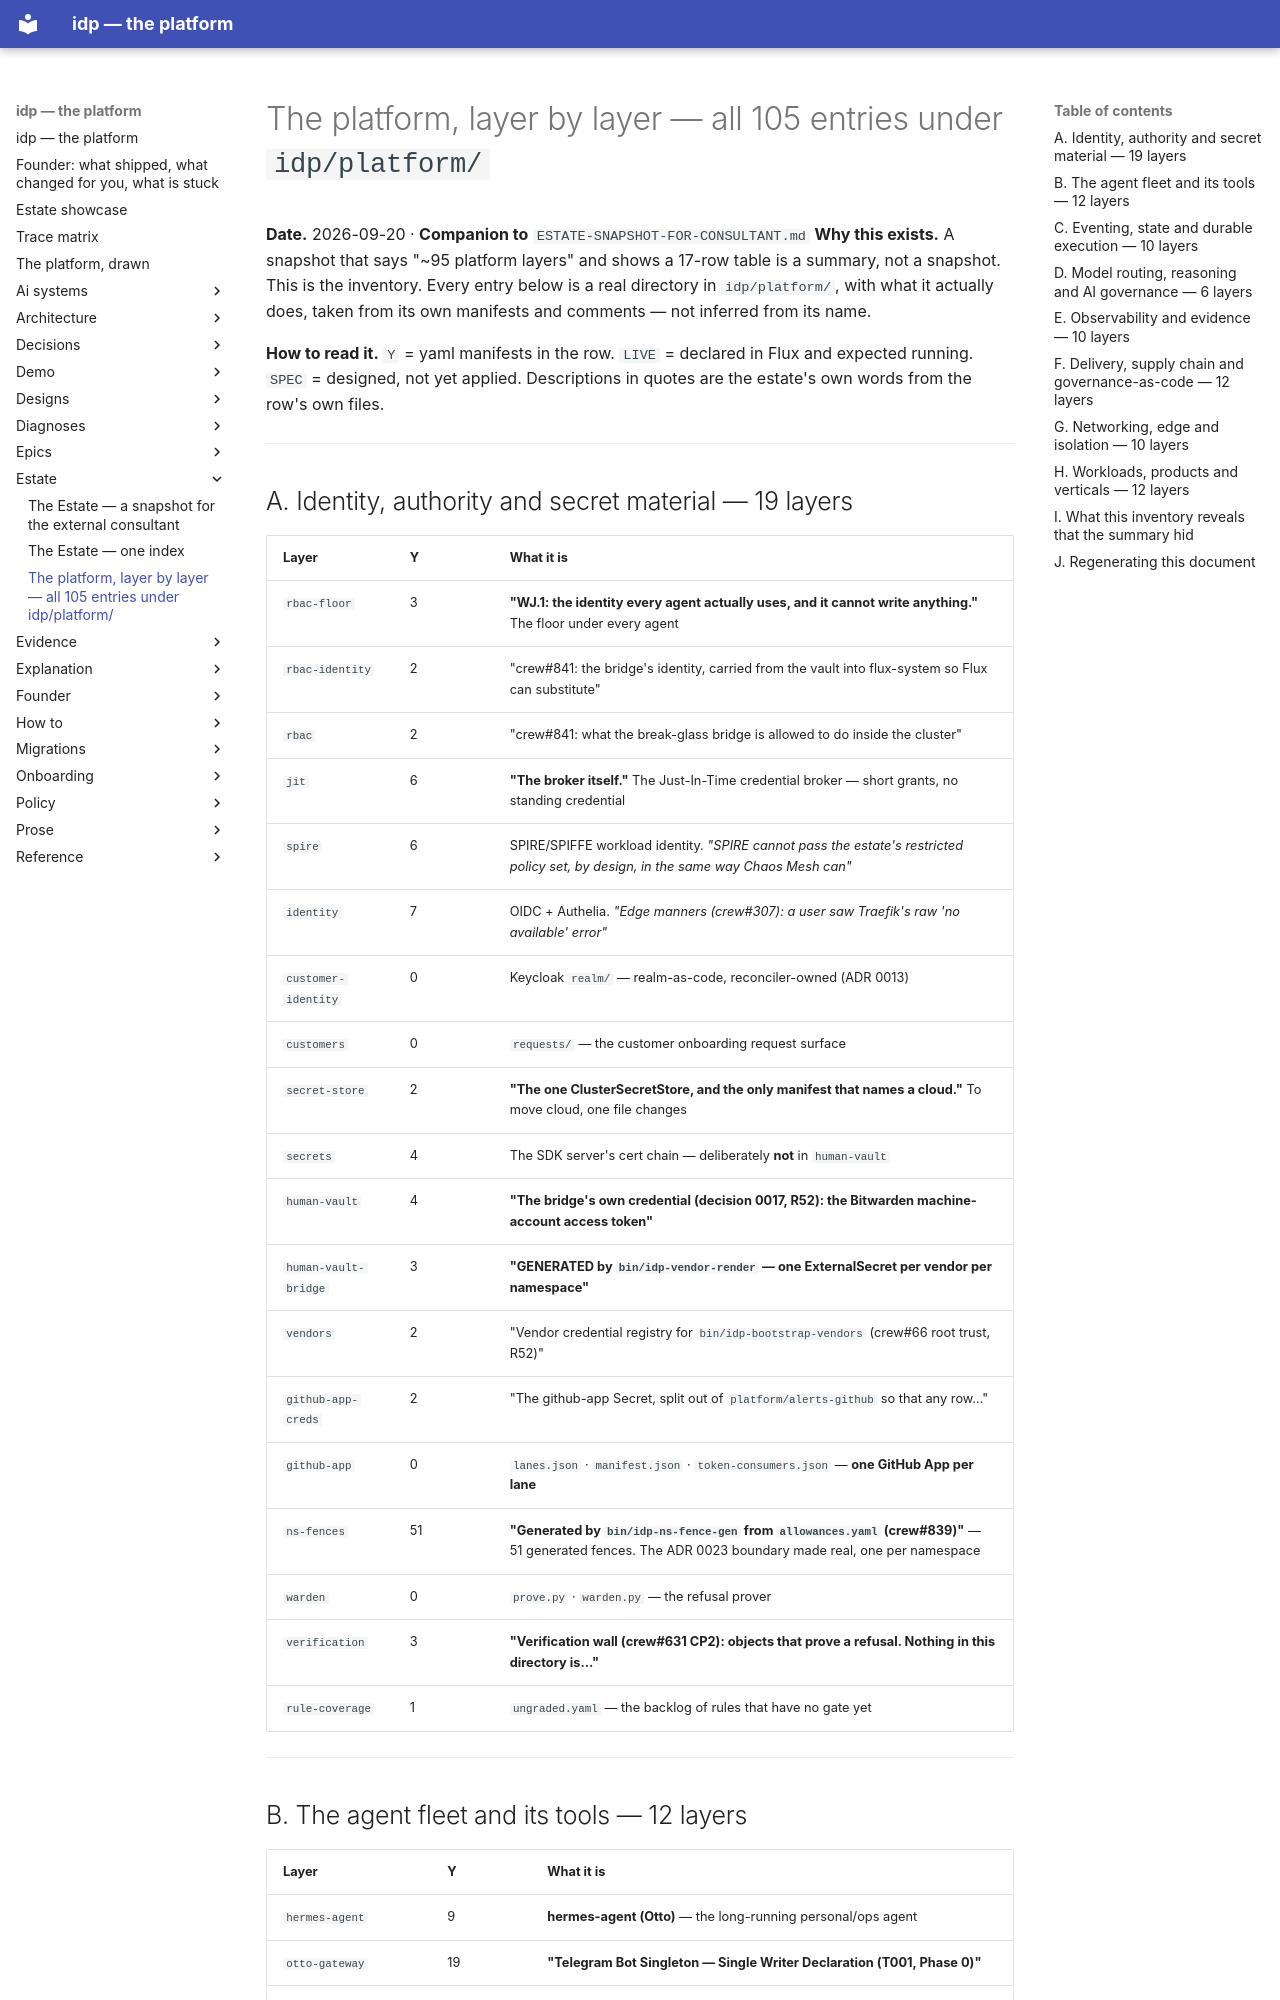

repository: chidionyema/idp · page: estate/PLATFORM-LAYERS-FULL-INVENTORY/index.html · generator: mkdocs

# The platform, layer by layer — all 105 entries under `idp/platform/`

**Date.** 2026-09-20 · **Companion to** `ESTATE-SNAPSHOT-FOR-CONSULTANT.md`
**Why this exists.** A snapshot that says "~95 platform layers" and shows a 17-row table is a
summary, not a snapshot. This is the inventory. Every entry below is a real directory in
`idp/platform/`, with what it actually does, taken from its own manifests and comments — not
inferred from its name.

**How to read it.** `Y` = yaml manifests in the row. `LIVE` = declared in Flux and expected running.
`SPEC` = designed, not yet applied. Descriptions in quotes are the estate's own words from the row's
own files.

---

## A. Identity, authority and secret material — 19 layers

| Layer | Y | What it is |
|---|---|---|
| `rbac-floor` | 3 | **"WJ.1: the identity every agent actually uses, and it cannot write anything."** The floor under every agent |
| `rbac-identity` | 2 | "crew#841: the bridge's identity, carried from the vault into flux-system so Flux can substitute" |
| `rbac` | 2 | "crew#841: what the break-glass bridge is allowed to do inside the cluster" |
| `jit` | 6 | **"The broker itself."** The Just-In-Time credential broker — short grants, no standing credential |
| `spire` | 6 | SPIRE/SPIFFE workload identity. *"SPIRE cannot pass the estate's restricted policy set, by design, in the same way Chaos Mesh can"* |
| `identity` | 7 | OIDC + Authelia. *"Edge manners (crew#307): a user saw Traefik's raw 'no available' error"* |
| `customer-identity` | 0 | Keycloak `realm/` — realm-as-code, reconciler-owned (ADR 0013) |
| `customers` | 0 | `requests/` — the customer onboarding request surface |
| `secret-store` | 2 | **"The one ClusterSecretStore, and the only manifest that names a cloud."** To move cloud, one file changes |
| `secrets` | 4 | The SDK server's cert chain — deliberately **not** in `human-vault` |
| `human-vault` | 4 | **"The bridge's own credential (decision 0017, R52): the Bitwarden machine-account access token"** |
| `human-vault-bridge` | 3 | **"GENERATED by `bin/idp-vendor-render` — one ExternalSecret per vendor per namespace"** |
| `vendors` | 2 | "Vendor credential registry for `bin/idp-bootstrap-vendors` (crew#66 root trust, R52)" |
| `github-app-creds` | 2 | "The github-app Secret, split out of `platform/alerts-github` so that any row…" |
| `github-app` | 0 | `lanes.json` · `manifest.json` · `token-consumers.json` — **one GitHub App per lane** |
| `ns-fences` | 51 | **"Generated by `bin/idp-ns-fence-gen` from `allowances.yaml` (crew#839)"** — 51 generated fences. The ADR 0023 boundary made real, one per namespace |
| `warden` | 0 | `prove.py` · `warden.py` — the refusal prover |
| `verification` | 3 | **"Verification wall (crew#631 CP2): objects that prove a refusal. Nothing in this directory is…"** |
| `rule-coverage` | 1 | `ungraded.yaml` — the backlog of rules that have no gate yet |

---
